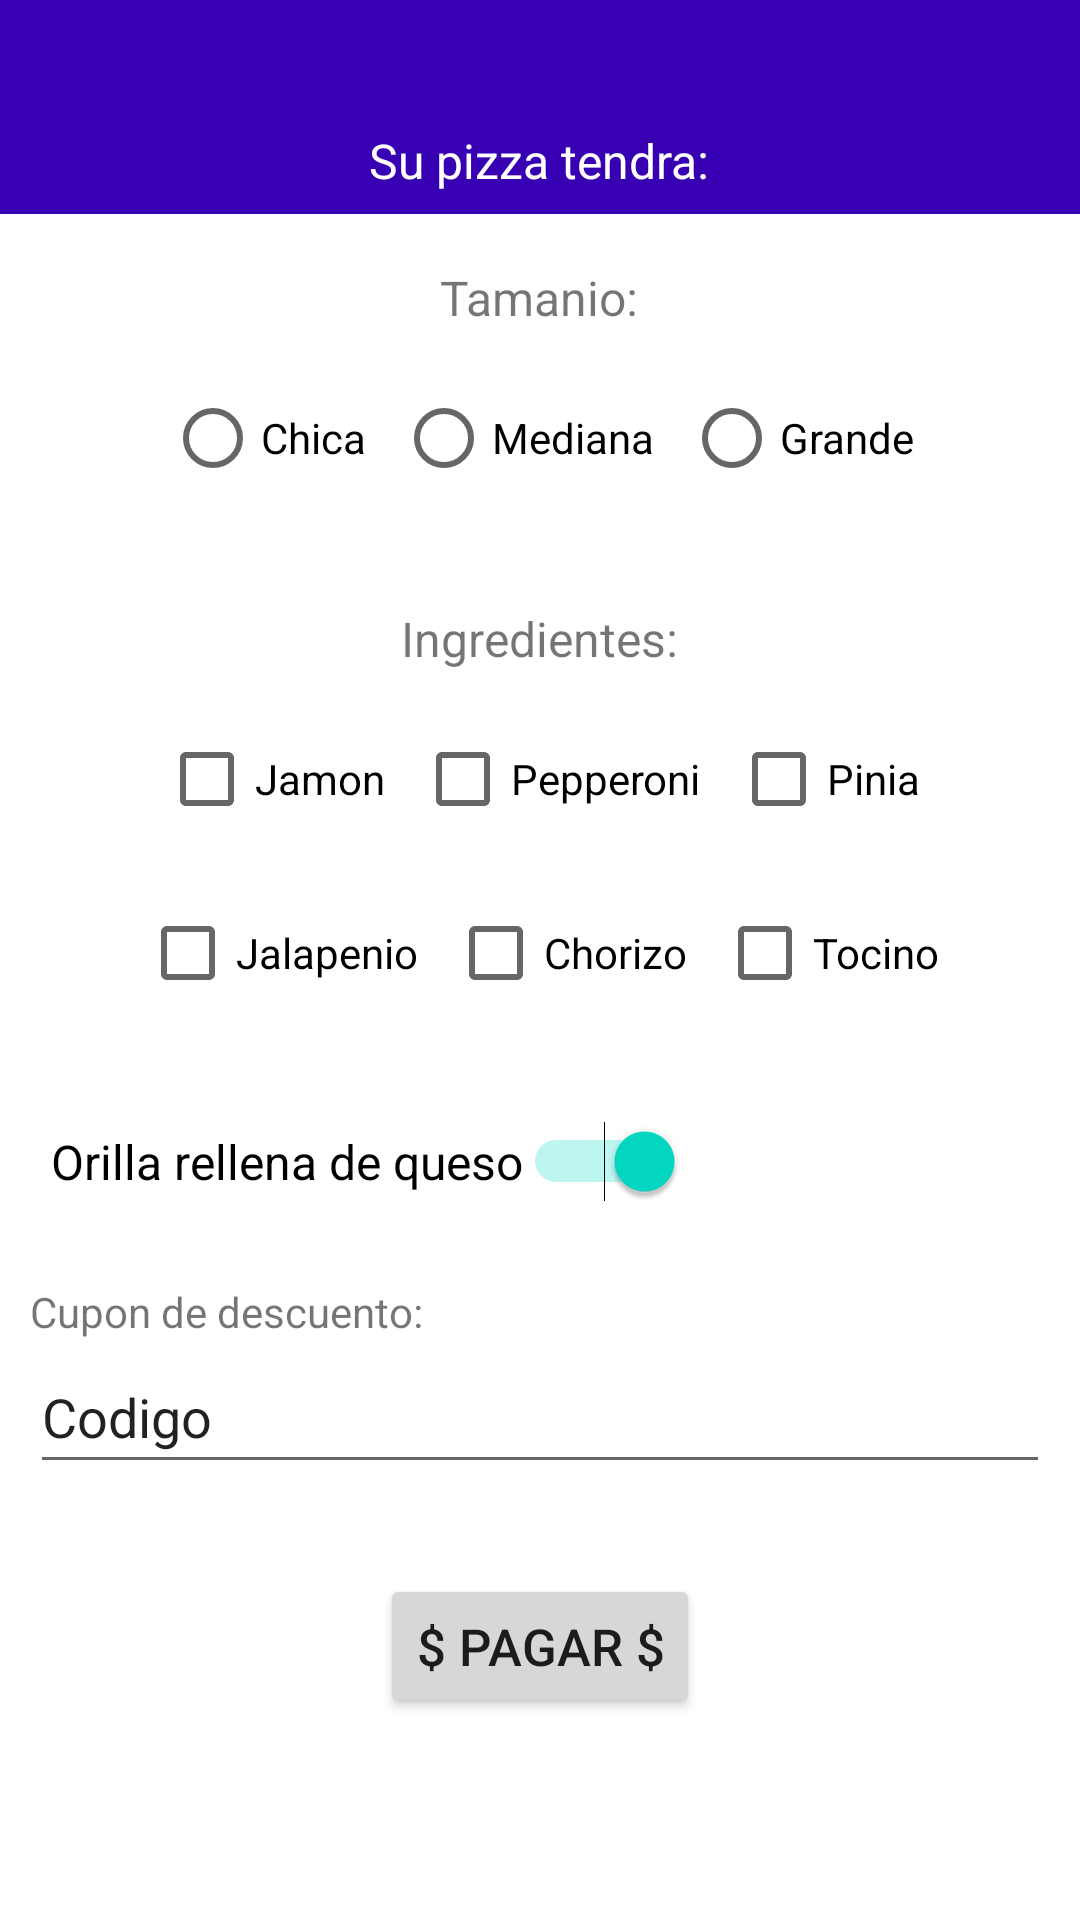

Write the Android layout XML for this screen, with the resource values it uses.
<!-- AndroidManifest.xml: application theme Theme.PFinal -->
<!-- res/layout/activity_pantalla_pizza.xml -->
<?xml version="1.0" encoding="utf-8"?>
<RelativeLayout xmlns:android="http://schemas.android.com/apk/res/android"
    xmlns:app="http://schemas.android.com/apk/res-auto"
    xmlns:tools="http://schemas.android.com/tools"
    android:layout_width="match_parent"
    android:layout_height="match_parent"
    tools:context=".PantallaPizza"
    android:gravity="center_horizontal"
    >

    <LinearLayout
        android:layout_width="match_parent"
        android:layout_height="match_parent"
        android:orientation="vertical"
        android:gravity="top"
        >

        <LinearLayout
            android:id="@+id/pizza_pedido"
            android:layout_width="match_parent"
            android:layout_height="wrap_content"
            android:gravity="center_horizontal"
            android:background="@color/purple_700"
            android:orientation="vertical"
            >

            <TextView
                android:layout_width="wrap_content"
                android:layout_height="wrap_content"
                android:gravity="center_horizontal"
                android:textColor="@color/white"
                android:textSize="16dp"
                android:id="@+id/nombre_print"
                android:layout_margin="7dp"
                />

            <TextView
                android:id="@+id/textview_second"
                android:layout_width="wrap_content"
                android:layout_height="wrap_content"
                android:text="@string/su_pizza"
                android:gravity="center"
                android:textSize="16dp"
                android:textColor="@color/white"
                android:layout_margin="7dp"/>

        </LinearLayout>

        <LinearLayout
            android:layout_width="match_parent"
            android:layout_height="wrap_content"
            android:gravity="center_horizontal"
            android:layout_margin="10dp"
            android:orientation="vertical"
            >
            <LinearLayout
                android:layout_width="wrap_content"
                android:layout_height="wrap_content"
                android:layout_gravity="center_horizontal"
                >
                <TextView
                    android:layout_width="wrap_content"
                    android:layout_height="wrap_content"
                    android:text="@string/tamanio"
                    android:gravity="center"
                    android:textSize="16dp"
                    android:layout_margin="7dp"/>
            </LinearLayout>

            <LinearLayout
                android:layout_width="wrap_content"
                android:layout_height="wrap_content"
                >
                <RadioGroup xmlns:android="http://schemas.android.com/apk/res/android"
                    android:id="@+id/group_size_pizza"
                    android:layout_width="match_parent"
                    android:layout_height="wrap_content"
                    android:orientation="horizontal">
                    <RadioButton
                        android:id="@+id/radio_chica"
                        android:layout_width="wrap_content"
                        android:layout_height="wrap_content"
                        android:text="@string/chica"
                        android:layout_margin="5dp" />
                    <RadioButton
                        android:id="@+id/radio_mediana"
                        android:layout_width="wrap_content"
                        android:layout_height="wrap_content"
                        android:text="@string/mediana"
                        android:layout_margin="5dp"/>
                    <RadioButton
                        android:id="@+id/radio_grande"
                        android:layout_width="wrap_content"
                        android:layout_height="wrap_content"
                        android:text="@string/grande"
                        android:layout_margin="5dp"/>
                </RadioGroup>
            </LinearLayout>

        </LinearLayout>

        <LinearLayout
            android:layout_width="match_parent"
            android:layout_height="wrap_content"
            android:gravity="center_horizontal"
            android:layout_margin="10dp"
            android:orientation="vertical"
            >
            <LinearLayout
                android:layout_width="wrap_content"
                android:layout_height="wrap_content"
                android:layout_gravity="center_horizontal"
                >
                <TextView
                    android:layout_width="wrap_content"
                    android:layout_height="wrap_content"
                    android:text="@string/ingredientes"
                    android:gravity="center"
                    android:textSize="16dp"
                    android:layout_margin="7dp"/>
            </LinearLayout>

            <LinearLayout
                android:layout_width="wrap_content"
                android:layout_height="wrap_content"
                >
                <CheckBox
                    android:id="@+id/pizza_ingr_jamon"
                    android:layout_width="wrap_content"
                    android:layout_height="wrap_content"
                    android:text="@string/jamon"
                    android:layout_margin="5dp"/>
                <CheckBox
                    android:id="@+id/pizza_ingr_pepperoni"
                    android:layout_width="wrap_content"
                    android:layout_height="wrap_content"
                    android:text="@string/pepperoni"
                    android:layout_margin="5dp"/>
                <CheckBox
                    android:id="@+id/pizza_ingr_pinia"
                    android:layout_width="wrap_content"
                    android:layout_height="wrap_content"
                    android:text="@string/pinia"
                    android:layout_margin="5dp"/>
            </LinearLayout>
            <LinearLayout
                android:layout_width="wrap_content"
                android:layout_height="wrap_content"
                >
                <CheckBox
                    android:id="@+id/pizza_ingr_jalapenio"
                    android:layout_width="wrap_content"
                    android:layout_height="wrap_content"
                    android:text="@string/jalapenio"
                    android:layout_margin="5dp"/>
                <CheckBox
                    android:id="@+id/pizza_ingr_chorizo"
                    android:layout_width="wrap_content"
                    android:layout_height="wrap_content"
                    android:text="@string/chorizo"
                    android:layout_margin="5dp"/>
                <CheckBox
                    android:id="@+id/pizza_ingr_tocino"
                    android:layout_width="wrap_content"
                    android:layout_height="wrap_content"
                    android:text="@string/tocino"
                    android:layout_margin="5dp"/>
            </LinearLayout>

        </LinearLayout>

        <LinearLayout
            android:layout_width="match_parent"
            android:layout_height="wrap_content"
            android:gravity="start"
            android:layout_margin="10dp"
            android:orientation="vertical"
            >
            <Switch
                android:id="@+id/switch_orilla_queso"
                android:layout_width="wrap_content"
                android:layout_height="wrap_content"
                android:text="@string/orilla_con_queso"
                android:textSize="16dp"
                android:checked="true"
                android:textOff="OFF"
                android:textOn="ON"
                android:layout_margin="7dp"
                tools:ignore="UseSwitchCompatOrMaterialXml" />
        </LinearLayout>

        <LinearLayout
            android:layout_width="match_parent"
            android:layout_height="wrap_content"
            android:layout_margin="10dp"
            android:orientation="vertical"
            >
            <TextView
                android:layout_width="wrap_content"
                android:layout_height="wrap_content"
                android:text="@string/descuento"
                android:minHeight="15dp"
                />
            <EditText
                android:id="@+id/edit_cupon"
                android:layout_width="match_parent"
                android:layout_height="wrap_content"
                android:ems="10"
                android:inputType="textVisiblePassword"
                android:minHeight="48dp"
                android:text="@string/codigo" />
        </LinearLayout>

        <LinearLayout
            android:layout_width="match_parent"
            android:layout_height="wrap_content"
            android:gravity="center_horizontal"
            android:orientation="vertical"
            android:layout_margin="10dp"
            >
            <Button
                android:id="@+id/buttonPay"
                android:layout_width="wrap_content"
                android:layout_height="wrap_content"
                android:layout_margin="10dp"
                android:text="@string/pagar"
                android:textSize="17dp" />
        </LinearLayout>
    </LinearLayout>
</RelativeLayout>
    
<!-- resources referenced by this layout -->
<resources>
  <string name="chica">Chica</string>
  <string name="chorizo">Chorizo</string>
  <string name="codigo">Codigo</string>
  <string name="descuento">Cupon de descuento:</string>
  <string name="grande">Grande</string>
  <string name="ingredientes">Ingredientes:</string>
  <string name="jalapenio">Jalapenio</string>
  <string name="jamon">Jamon</string>
  <string name="mediana">Mediana</string>
  <string name="orilla_con_queso">Orilla rellena de queso</string>
  <string name="pagar">$ Pagar $</string>
  <string name="pepperoni">Pepperoni</string>
  <string name="pinia">Pinia</string>
  <string name="su_pizza">Su pizza tendra:</string>
  <string name="tamanio">Tamanio:</string>
  <string name="tocino">Tocino</string>
  <style name="Theme.PFinal" parent="Theme.MaterialComponents.DayNight.DarkActionBar">
          
          <item name="colorPrimary">@color/purple_500</item>
          <item name="colorPrimaryVariant">@color/purple_700</item>
          <item name="colorOnPrimary">@color/white</item>
          
          <item name="colorSecondary">@color/teal_200</item>
          <item name="colorSecondaryVariant">@color/teal_700</item>
          <item name="colorOnSecondary">@color/black</item>
          
          <item name="android:statusBarColor" tools:targetApi="l">?attr/colorPrimaryVariant</item>
          
      </style>
  <!-- not gathered from this repository: default colours our renderer supplied (Android Studio template values) -->
  <color name="purple_500">#FF6200EE</color>
  <color name="purple_700">#FF3700B3</color>
  <color name="teal_200">#FF03DAC5</color>
  <color name="teal_700">#FF018786</color>
  <color name="black">#FF000000</color>
  <color name="white">#FFFFFFFF</color>
</resources>
